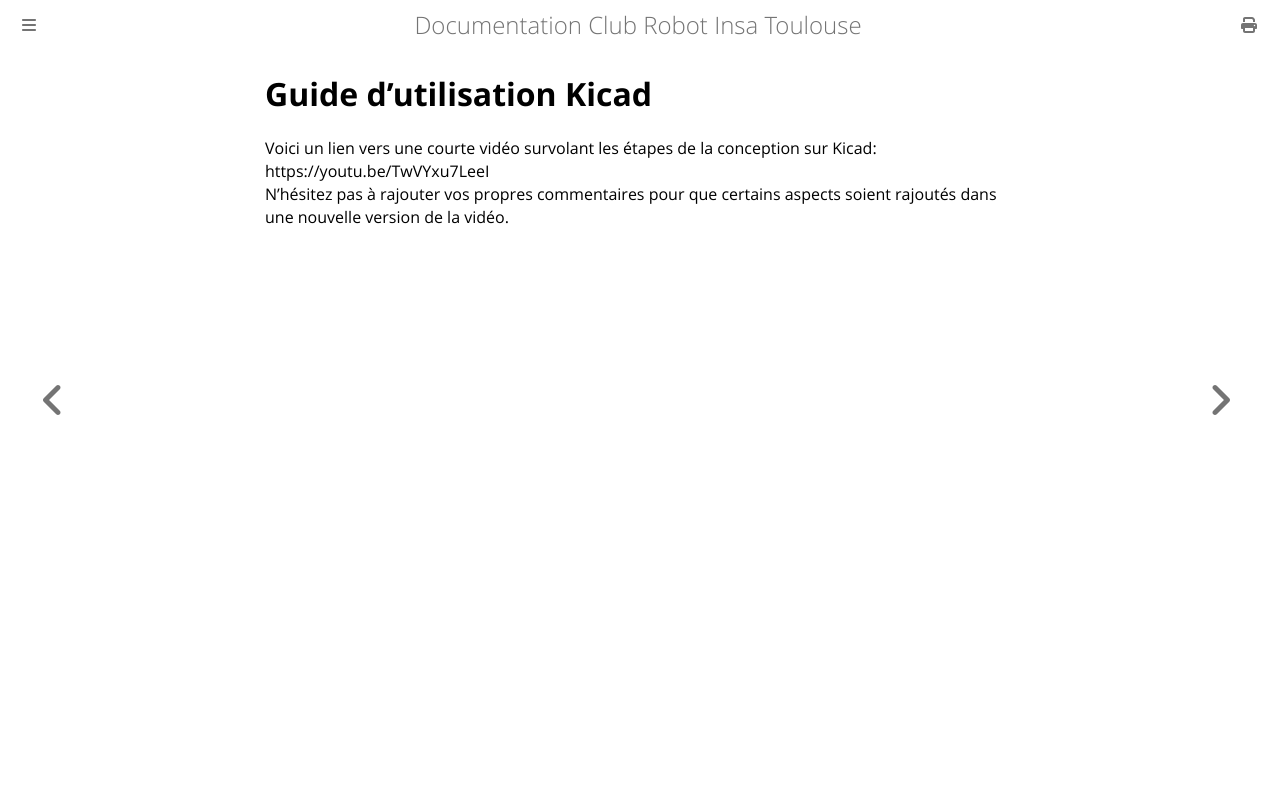

repository: ClubRobotInsat/doc · page: elec_hard/KiCad.html · generator: mdbook

# Guide d'utilisation Kicad
